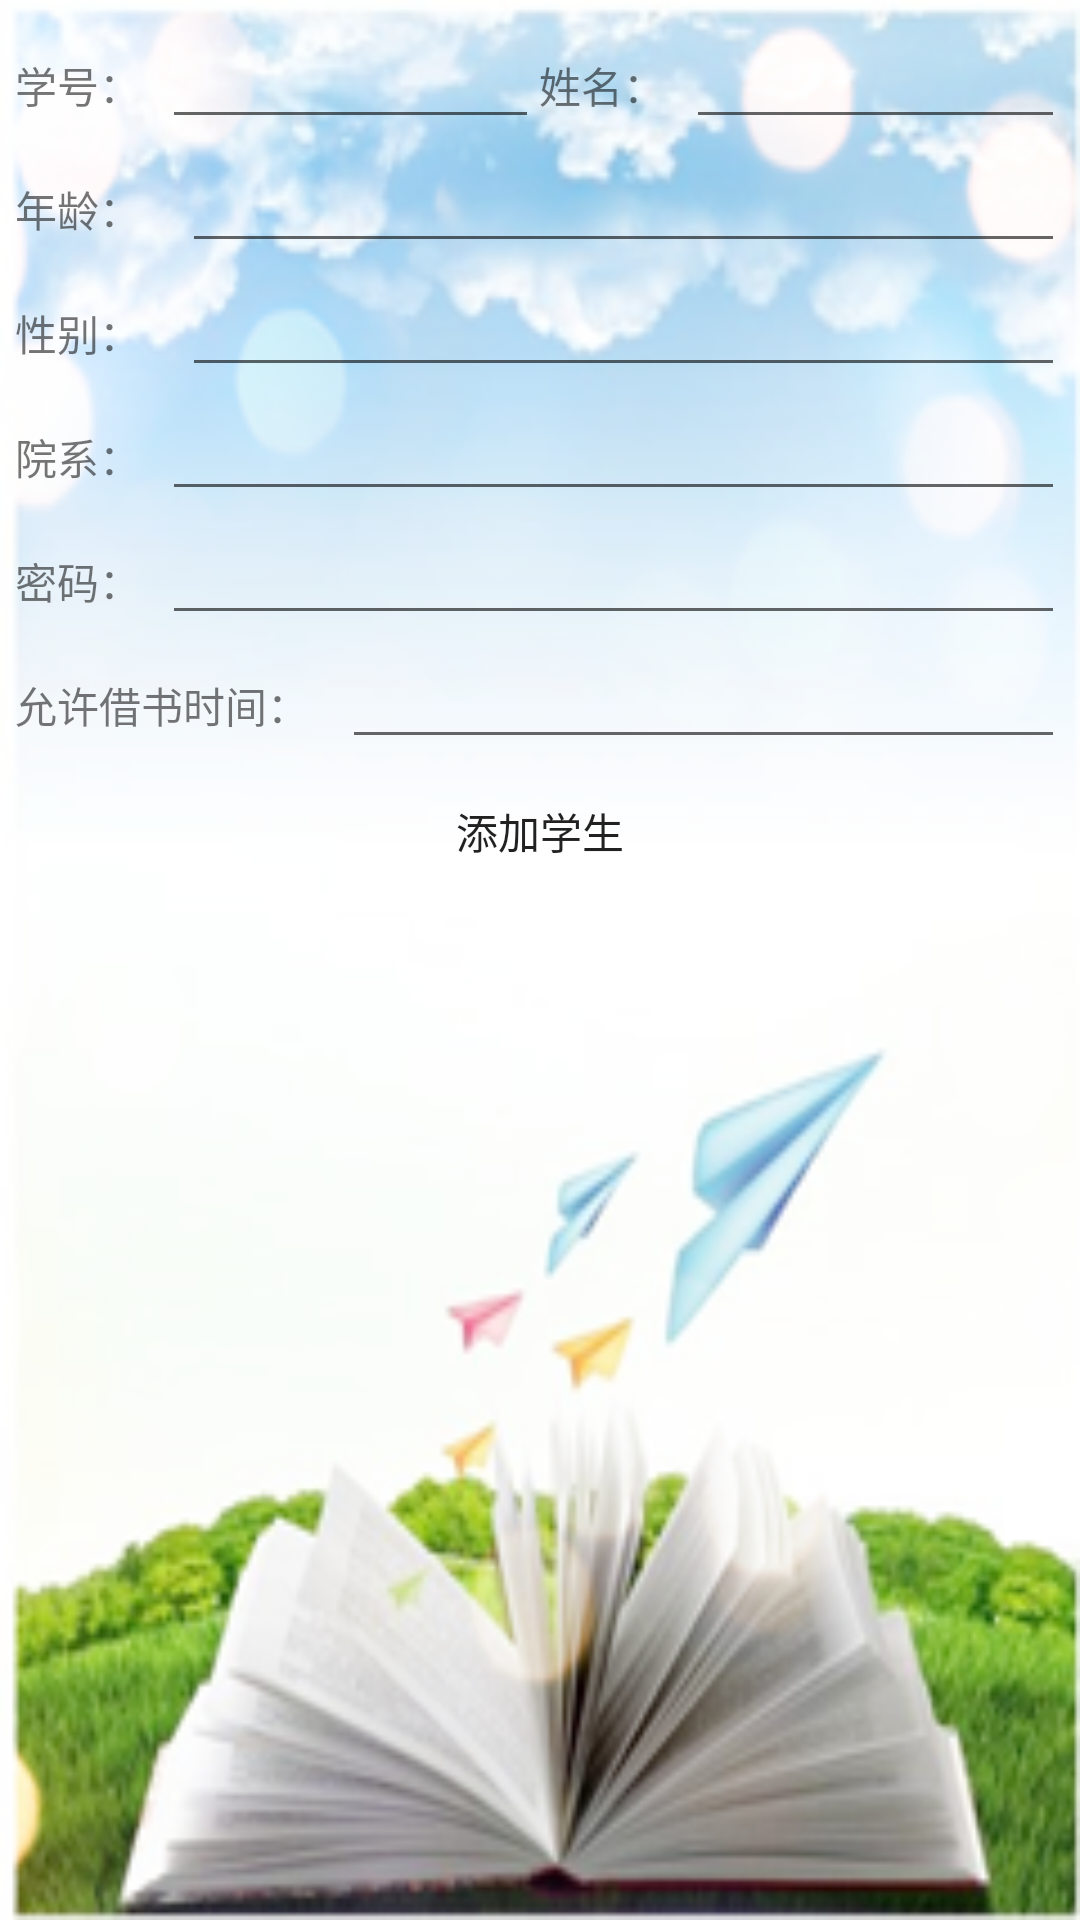

Layout XML and referenced resources for this Android screen:
<!-- AndroidManifest.xml: application theme CustomActionBarStyle -->
<!-- res/layout/add_stu.xml -->
<LinearLayout xmlns:android="http://schemas.android.com/apk/res/android"
    xmlns:tools="http://schemas.android.com/tools" android:layout_width="match_parent"
    android:layout_height="match_parent"
    android:orientation="vertical"
    android:background="@drawable/bg_free"
    style="@style/padding_style"
    tools:context="com.gxu.booksystem.BookInfoActivity">

    <LinearLayout
        android:layout_width="match_parent"
        android:layout_height="wrap_content">
        <TextView android:text="@string/s_num" android:layout_width="wrap_content"
            android:layout_weight="1"
            android:layout_height="wrap_content" />
        <EditText android:id="@+id/s_num_value" android:layout_width="wrap_content"
            android:layout_weight="15"
            android:layout_height="wrap_content" />
        <TextView android:text="@string/s_name" android:layout_width="wrap_content"
            android:layout_weight="1"
            android:layout_height="wrap_content" />
        <EditText android:id="@+id/s_name_value" android:layout_width="wrap_content"
            android:layout_weight="15"
            android:layout_height="wrap_content" />

    </LinearLayout>
    <LinearLayout
        android:layout_width="match_parent"
        android:layout_height="wrap_content">
        <TextView android:text="@string/s_age" android:layout_width="wrap_content"
            android:layout_weight="1"
            android:layout_height="wrap_content" />
        <EditText android:id="@+id/s_age_value" android:layout_width="wrap_content"
            android:layout_weight="20"
            android:layout_height="wrap_content" />
    </LinearLayout>
    <LinearLayout
        android:layout_width="match_parent"
        android:layout_height="wrap_content">
        <TextView android:text="@string/s_sex" android:layout_width="wrap_content"
            android:layout_weight="1"
            android:layout_height="wrap_content" />
        <EditText android:id="@+id/s_sex_value" android:layout_width="wrap_content"
            android:layout_weight="20"
            android:layout_height="wrap_content" />
    </LinearLayout>
    <LinearLayout
        android:layout_width="match_parent"
        android:layout_height="wrap_content">
        <TextView android:text="@string/s_department" android:layout_width="wrap_content"
            android:layout_weight="1"
            android:layout_height="wrap_content" />
        <EditText android:id="@+id/s_department_value" android:layout_width="wrap_content"
            android:layout_weight="40"
            android:layout_height="wrap_content" />
    </LinearLayout>
    <LinearLayout
        android:layout_width="match_parent"
        android:layout_height="wrap_content">
        <TextView android:text="@string/s_pwd" android:layout_width="wrap_content"
            android:layout_weight="1"
            android:layout_height="wrap_content" />
        <EditText android:id="@+id/s_pwd_value" android:layout_width="wrap_content"
            android:layout_weight="40"
            android:layout_height="wrap_content" />
    </LinearLayout>

    <LinearLayout
        android:layout_width="match_parent"
        android:layout_height="wrap_content">
        <TextView android:text="@string/s_permitborrowtime" android:layout_width="wrap_content"
            android:layout_weight="1"
            android:layout_height="wrap_content" />
        <EditText android:id="@+id/s_permitborrowtime_value" android:layout_width="wrap_content"
            android:layout_weight="20"
            android:layout_height="wrap_content" />
    </LinearLayout>

    <Button
        android:layout_width="wrap_content"
        android:id="@+id/add_stu"
        android:layout_gravity="center"
        style="@style/btn_style"
        android:text="@string/add_stu"
        android:layout_height="wrap_content" />



</LinearLayout>
<!-- resources referenced by this layout -->
<resources>
  <!-- drawable bg_free: png bitmap (drawable-hdpi, 114058 bytes) -->
  <string name="add_stu">添加学生</string>
  <string name="s_age">年龄：</string>
  <string name="s_department">院系：</string>
  <string name="s_name">姓名：</string>
  <string name="s_num">学号：</string>
  <string name="s_permitborrowtime">允许借书时间：</string>
  <string name="s_pwd">密码：</string>
  <string name="s_sex">性别：</string>
  <style name="btn_style">
          <item name="android:paddingLeft">10dp</item>
          <item name="android:paddingRight">10dp</item>
          <item name="android:paddingBottom">-5dp</item>
          <item name="android:paddingTop">-5dp</item>
          <item name="android:background">@drawable/white_button_selector</item>
      </style>
  <style name="padding_style">
          <item name="android:padding">5dp</item>
      </style>
  <style name="CustomActionBarStyle" parent="@style/AppTheme">
          
          <item name="android:titleTextStyle">@style/AcBar_titleStyle</item>
          <item name="colorPrimary">#cdbce1</item>
      </style>
  <style name="AppTheme" parent="Theme.AppCompat.Light.DarkActionBar">
          
      </style>
  <style name="AcBar_titleStyle">
          <item name="android:textSize">18sp</item>
          <item name="android:textColor">#D01839</item>
      </style>
</resources>
